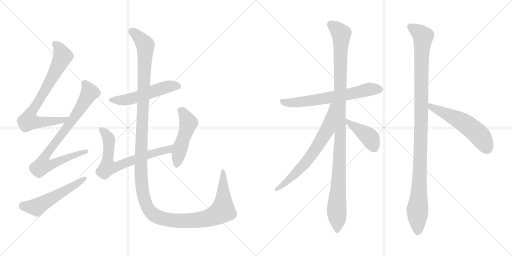
t = 0.00 s
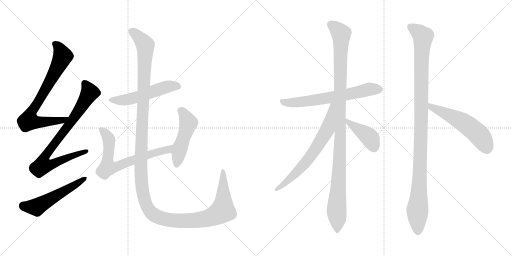
t = 2.25 s
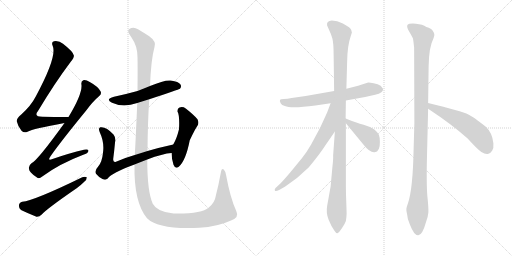
t = 4.49 s
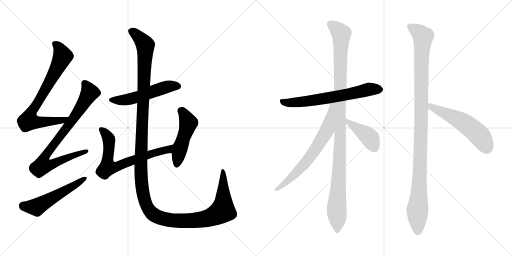
t = 6.74 s
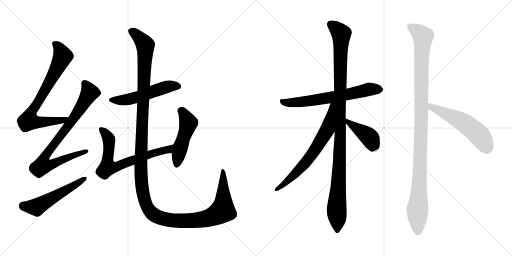
t = 8.98 s
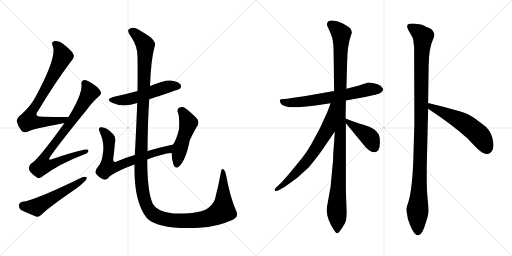
t = 11.23 s

The animated SVG that drew these frames (rendered in a browser with its animation timeline set to each time). Animation: 13 CSS @keyframes rules; one cycle of 11.23 s.

<svg version="1.1" viewBox="0 0 2048 1024" xmlns="http://www.w3.org/2000/svg">
  <g stroke="lightgray" stroke-dasharray="1,1" stroke-width="1" transform="scale(4, 4)">
    <line x1="0" y1="0" x2="256" y2="256"></line>
    <line x1="256" y1="0" x2="0" y2="256"></line>
    <line x1="128" y1="0" x2="128" y2="256"></line>
    <line x1="0" y1="128" x2="256" y2="128"></line>
    <line x1="256" y1="0" x2="512" y2="256"></line>
    <line x1="512" y1="0" x2="256" y2="256"></line>
    <line x1="384" y1="0" x2="384" y2="256"></line>
    <line x1="256" y1="128" x2="512" y2="128"></line>
  </g>
<g transform="scale(1, -1) translate(0, -850)">
   <style type="text/css">
    @keyframes keyframes0 {
      from {
       stroke: black;
       stroke-dashoffset: 756;
       stroke-width: 128;
       }
       71% {
       animation-timing-function: step-end;
       stroke: black;
       stroke-dashoffset: 0;
       stroke-width: 128;
       }
       to {
       stroke: black;
       stroke-width: 1024;
       }
       }
       #make-me-a-hanzi-animation-0 {
         animation: keyframes0 0.865234s both;
         animation-delay: 0.000000s;
         animation-timing-function: linear;
       }
    @keyframes keyframes1 {
      from {
       stroke: black;
       stroke-dashoffset: 815;
       stroke-width: 128;
       }
       73% {
       animation-timing-function: step-end;
       stroke: black;
       stroke-dashoffset: 0;
       stroke-width: 128;
       }
       to {
       stroke: black;
       stroke-width: 1024;
       }
       }
       #make-me-a-hanzi-animation-1 {
         animation: keyframes1 0.913249s both;
         animation-delay: 0.865234s;
         animation-timing-function: linear;
       }
    @keyframes keyframes2 {
      from {
       stroke: black;
       stroke-dashoffset: 539;
       stroke-width: 128;
       }
       64% {
       animation-timing-function: step-end;
       stroke: black;
       stroke-dashoffset: 0;
       stroke-width: 128;
       }
       to {
       stroke: black;
       stroke-width: 1024;
       }
       }
       #make-me-a-hanzi-animation-2 {
         animation: keyframes2 0.688639s both;
         animation-delay: 1.778483s;
         animation-timing-function: linear;
       }
    @keyframes keyframes3 {
      from {
       stroke: black;
       stroke-dashoffset: 531;
       stroke-width: 128;
       }
       63% {
       animation-timing-function: step-end;
       stroke: black;
       stroke-dashoffset: 0;
       stroke-width: 128;
       }
       to {
       stroke: black;
       stroke-width: 1024;
       }
       }
       #make-me-a-hanzi-animation-3 {
         animation: keyframes3 0.682129s both;
         animation-delay: 2.467122s;
         animation-timing-function: linear;
       }
    @keyframes keyframes4 {
      from {
       stroke: black;
       stroke-dashoffset: 691;
       stroke-width: 128;
       }
       69% {
       animation-timing-function: step-end;
       stroke: black;
       stroke-dashoffset: 0;
       stroke-width: 128;
       }
       to {
       stroke: black;
       stroke-width: 1024;
       }
       }
       #make-me-a-hanzi-animation-4 {
         animation: keyframes4 0.812337s both;
         animation-delay: 3.149251s;
         animation-timing-function: linear;
       }
    @keyframes keyframes5 {
      from {
       stroke: black;
       stroke-dashoffset: 488;
       stroke-width: 128;
       }
       61% {
       animation-timing-function: step-end;
       stroke: black;
       stroke-dashoffset: 0;
       stroke-width: 128;
       }
       to {
       stroke: black;
       stroke-width: 1024;
       }
       }
       #make-me-a-hanzi-animation-5 {
         animation: keyframes5 0.647135s both;
         animation-delay: 3.961588s;
         animation-timing-function: linear;
       }
    @keyframes keyframes6 {
      from {
       stroke: black;
       stroke-dashoffset: 1473;
       stroke-width: 128;
       }
       83% {
       animation-timing-function: step-end;
       stroke: black;
       stroke-dashoffset: 0;
       stroke-width: 128;
       }
       to {
       stroke: black;
       stroke-width: 1024;
       }
       }
       #make-me-a-hanzi-animation-6 {
         animation: keyframes6 1.448730s both;
         animation-delay: 4.608723s;
         animation-timing-function: linear;
       }
    @keyframes keyframes7 {
      from {
       stroke: black;
       stroke-dashoffset: 655;
       stroke-width: 128;
       }
       68% {
       animation-timing-function: step-end;
       stroke: black;
       stroke-dashoffset: 0;
       stroke-width: 128;
       }
       to {
       stroke: black;
       stroke-width: 1024;
       }
       }
       #make-me-a-hanzi-animation-7 {
         animation: keyframes7 0.783040s both;
         animation-delay: 6.057453s;
         animation-timing-function: linear;
       }
    @keyframes keyframes8 {
      from {
       stroke: black;
       stroke-dashoffset: 1103;
       stroke-width: 128;
       }
       78% {
       animation-timing-function: step-end;
       stroke: black;
       stroke-dashoffset: 0;
       stroke-width: 128;
       }
       to {
       stroke: black;
       stroke-width: 1024;
       }
       }
       #make-me-a-hanzi-animation-8 {
         animation: keyframes8 1.147624s both;
         animation-delay: 6.840493s;
         animation-timing-function: linear;
       }
    @keyframes keyframes9 {
      from {
       stroke: black;
       stroke-dashoffset: 676;
       stroke-width: 128;
       }
       69% {
       animation-timing-function: step-end;
       stroke: black;
       stroke-dashoffset: 0;
       stroke-width: 128;
       }
       to {
       stroke: black;
       stroke-width: 1024;
       }
       }
       #make-me-a-hanzi-animation-9 {
         animation: keyframes9 0.800130s both;
         animation-delay: 7.988117s;
         animation-timing-function: linear;
       }
    @keyframes keyframes10 {
      from {
       stroke: black;
       stroke-dashoffset: 414;
       stroke-width: 128;
       }
       57% {
       animation-timing-function: step-end;
       stroke: black;
       stroke-dashoffset: 0;
       stroke-width: 128;
       }
       to {
       stroke: black;
       stroke-width: 1024;
       }
       }
       #make-me-a-hanzi-animation-10 {
         animation: keyframes10 0.586914s both;
         animation-delay: 8.788247s;
         animation-timing-function: linear;
       }
    @keyframes keyframes11 {
      from {
       stroke: black;
       stroke-dashoffset: 1105;
       stroke-width: 128;
       }
       78% {
       animation-timing-function: step-end;
       stroke: black;
       stroke-dashoffset: 0;
       stroke-width: 128;
       }
       to {
       stroke: black;
       stroke-width: 1024;
       }
       }
       #make-me-a-hanzi-animation-11 {
         animation: keyframes11 1.149251s both;
         animation-delay: 9.375161s;
         animation-timing-function: linear;
       }
    @keyframes keyframes12 {
      from {
       stroke: black;
       stroke-dashoffset: 553;
       stroke-width: 128;
       }
       64% {
       animation-timing-function: step-end;
       stroke: black;
       stroke-dashoffset: 0;
       stroke-width: 128;
       }
       to {
       stroke: black;
       stroke-width: 1024;
       }
       }
       #make-me-a-hanzi-animation-12 {
         animation: keyframes12 0.700033s both;
         animation-delay: 10.524412s;
         animation-timing-function: linear;
       }
</style>
<path d="M 274.0 382.0 Q 270.0 383.0 267.0 382.0 Q 215.0 382.0 170.0 383.0 Q 133.0 383.0 152.0 406.0 Q 219.0 518.0 283.0 603.0 Q 298.0 621.0 295.0 629.0 Q 292.0 644.0 252.0 675.0 Q 236.0 688.0 216.0 685.0 Q 204.0 682.0 211.0 666.0 Q 229.0 623.0 143.0 464.0 Q 124.0 427.0 85.0 392.0 Q 66.0 377.0 67.0 365.0 Q 71.0 346.0 86.0 327.0 Q 96.0 317.0 110.0 323.0 Q 132.0 335.0 258.0 358.0 C 288.0 363.0 304.0 382.0 274.0 382.0 Z" fill="lightgray"></path> 
<path d="M 258.0 358.0 Q 150.0 208.0 126.0 197.0 Q 113.0 187.0 116.0 174.0 Q 117.0 161.0 144.0 143.0 Q 154.0 131.0 169.0 144.0 Q 238.0 195.0 333.0 231.0 Q 352.0 237.0 353.0 245.0 Q 356.0 255.0 336.0 251.0 Q 279.0 238.0 210.0 214.0 Q 188.0 205.0 202.0 225.0 Q 244.0 285.0 344.0 407.0 Q 371.0 444.0 396.0 465.0 Q 408.0 475.0 402.0 485.0 Q 392.0 504.0 359.0 522.0 Q 343.0 532.0 333.0 529.0 Q 323.0 525.0 326.0 510.0 Q 329.0 473.0 274.0 382.0 L 258.0 358.0 Z" fill="lightgray"></path> 
<path d="M 89.0 43.0 Q 76.0 39.0 76.0 29.0 Q 75.0 16.0 86.0 9.0 Q 111.0 -3.0 146.0 -17.0 Q 156.0 -18.0 167.0 -8.0 Q 186.0 14.0 308.0 98.0 Q 324.0 110.0 336.0 122.0 Q 348.0 132.0 347.0 141.0 Q 340.0 145.0 329.0 141.0 Q 136.0 47.0 89.0 43.0 Z" fill="lightgray"></path> 
<path d="M 597.0 453.0 Q 715.0 492.0 720.0 495.0 Q 727.0 504.0 722.0 512.0 Q 715.0 524.0 683.0 528.0 Q 658.0 531.0 600.0 506.0 L 550.0 486.0 Q 507.0 474.0 456.0 463.0 Q 419.0 453.0 448.0 439.0 Q 493.0 418.0 549.0 438.0 L 597.0 453.0 Z" fill="lightgray"></path> 
<path d="M 589.0 212.0 Q 652.0 236.0 686.0 238.0 C 716.0 241.0 722.0 279.0 693.0 272.0 Q 638.0 260.0 590.0 246.0 L 539.0 230.0 Q 497.0 218.0 464.0 203.0 Q 451.0 199.0 453.0 216.0 Q 457.0 247.0 460.0 279.0 Q 464.0 300.0 454.0 312.0 Q 424.0 345.0 401.0 341.0 Q 392.0 337.0 399.0 321.0 Q 418.0 281.0 412.0 239.0 Q 408.0 200.0 392.0 183.0 Q 377.0 167.0 384.0 155.0 Q 394.0 142.0 410.0 134.0 Q 423.0 128.0 431.0 136.0 Q 446.0 158.0 538.0 192.0 L 589.0 212.0 Z" fill="lightgray"></path> 
<path d="M 686.0 238.0 Q 687.0 210.0 694.0 191.0 Q 701.0 173.0 715.0 183.0 Q 743.0 207.0 759.0 289.0 Q 784.0 341.0 788.0 344.0 Q 798.0 357.0 790.0 373.0 Q 774.0 392.0 743.0 416.0 Q 731.0 425.0 718.0 420.0 Q 709.0 417.0 710.0 404.0 Q 719.0 389.0 716.0 333.0 Q 707.0 296.0 693.0 272.0 L 686.0 238.0 Z" fill="lightgray"></path> 
<path d="M 945.0 6.0 Q 921.0 58.0 904.0 151.0 Q 901.0 166.0 895.0 172.0 Q 886.0 179.0 884.0 163.0 Q 874.0 108.0 863.0 66.0 Q 859.0 38.0 834.0 19.0 Q 807.0 -6.0 694.0 -4.0 Q 628.0 2.0 611.0 35.0 Q 589.0 83.0 589.0 212.0 L 590.0 246.0 Q 591.0 366.0 597.0 453.0 L 600.0 506.0 Q 604.0 612.0 618.0 662.0 Q 627.0 683.0 597.0 705.0 Q 572.0 721.0 552.0 733.0 Q 534.0 745.0 517.0 734.0 Q 505.0 728.0 526.0 700.0 Q 550.0 666.0 550.0 621.0 Q 551.0 578.0 550.0 486.0 L 549.0 438.0 Q 542.0 272.0 539.0 230.0 L 538.0 192.0 Q 535.0 41.0 588.0 -23.0 Q 634.0 -69.0 797.0 -61.0 Q 870.0 -57.0 924.0 -32.0 Q 958.0 -20.0 945.0 6.0 Z" fill="lightgray"></path> 
<path d="M 1383.5 448.5 L 1460.5 462.5 L 1500.5 471.5 Q 1517.5 474.5 1525.5 481.5 Q 1532.5 487.5 1532.5 494.5 Q 1530.5 498.5 1522.5 507.5 Q 1512.5 514.5 1494.5 517.5 Q 1476.5 520.5 1469.5 519.5 L 1432.5 507.5 L 1385.5 495.5 L 1336.5 486.5 L 1222.5 466.5 L 1166.5 458.5 Q 1149.5 454.5 1135.5 454.5 Q 1121.5 454.5 1120.5 450.5 Q 1117.5 448.5 1122.5 437.5 Q 1126.5 429.5 1139.5 426.5 Q 1163.5 415.5 1261.5 428.5 L 1322.5 437.5 L 1383.5 448.5 Z" fill="lightgray"></path> 
<path d="M 1329.5 181.5 L 1322.5 104.5 L 1308.5 26.5 Q 1303.5 -1.5 1314.5 -28.5 Q 1325.5 -55.5 1336.5 -70.5 Q 1344.5 -83.5 1349.5 -82.5 Q 1354.5 -81.5 1367.5 -62.5 Q 1380.5 -43.5 1383.5 -33.5 Q 1386.5 -12.5 1386.5 -3.5 L 1385.5 30.5 Q 1383.5 82.5 1383.5 110.5 L 1383.5 357.5 L 1382.5 376.5 L 1383.5 448.5 L 1385.5 495.5 L 1388.5 602.5 Q 1389.5 668.5 1402.5 704.5 L 1407.5 720.5 Q 1407.5 729.5 1400.5 737.5 Q 1393.5 744.5 1371.5 756.5 Q 1348.5 768.5 1327.5 768.5 Q 1304.5 767.5 1308.5 748.5 L 1316.5 730.5 Q 1323.5 716.5 1329.5 696.5 Q 1334.5 676.5 1334.5 632.5 L 1336.5 486.5 L 1339.5 324.5 L 1332.5 228.5 Q 1333.5 215.5 1329.5 181.5 Z" fill="lightgray"></path> 
<path d="M 1322.5 437.5 L 1308.5 400.5 L 1280.5 339.5 L 1244.5 272.5 Q 1225.5 239.5 1207.5 217.5 L 1161.5 161.5 Q 1133.5 128.5 1121.5 116.5 L 1106.5 102.5 Q 1096.5 93.5 1099.5 88.5 Q 1102.5 83.5 1116.5 90.5 L 1139.5 103.5 Q 1191.5 137.5 1234.5 180.5 Q 1277.5 231.5 1306.5 276.5 L 1339.5 324.5 C 1431.5 457.5 1333.5 465.5 1322.5 437.5 Z" fill="lightgray"></path> 
<path d="M 1383.5 357.5 L 1453.5 272.5 Q 1480.5 238.5 1498.5 241.5 Q 1520.5 243.5 1519.5 282.5 Q 1519.5 301.5 1515.5 311.5 Q 1511.5 320.5 1497.5 332.5 Q 1482.5 343.5 1454.5 351.5 Q 1426.5 358.5 1382.5 376.5 C 1360.5 385.5 1364.5 380.5 1383.5 357.5 Z" fill="lightgray"></path> 
<path d="M 1734.5 698.5 L 1737.5 710.5 Q 1737.5 719.5 1731.5 726.5 Q 1726.5 737.5 1705.5 742.5 Q 1690.5 753.5 1663.5 755.5 Q 1635.5 757.5 1630.5 751.5 Q 1624.5 744.5 1636.5 724.5 Q 1648.5 704.5 1651.5 697.5 Q 1653.5 689.5 1656.5 659.5 L 1657.5 358.5 L 1654.5 255.5 Q 1651.5 93.5 1631.5 36.5 Q 1625.5 19.5 1625.5 14.5 Q 1624.5 9.5 1628.5 -7.5 Q 1629.5 -26.5 1639.5 -47.5 Q 1656.5 -92.5 1673.5 -90.5 Q 1689.5 -89.5 1703.5 -39.5 Q 1712.5 -14.5 1713.5 0.5 Q 1714.5 14.5 1710.5 55.5 Q 1705.5 95.5 1707.5 206.5 L 1712.5 415.5 L 1712.5 438.5 L 1714.5 584.5 Q 1715.5 662.5 1734.5 698.5 Z" fill="lightgray"></path> 
<path d="M 1712.5 415.5 Q 1809.5 351.5 1870.5 296.5 Q 1910.5 252.5 1925.5 242.5 Q 1940.5 232.5 1951.5 234.5 Q 1961.5 236.5 1968.5 247.5 Q 1975.5 258.5 1973.5 277.5 Q 1969.5 318.5 1944.5 342.5 Q 1932.5 352.5 1910.5 368.5 Q 1899.5 378.5 1873.5 392.5 Q 1847.5 405.5 1712.5 438.5 C 1683.5 445.5 1687.5 432.5 1712.5 415.5 Z" fill="lightgray"></path> 
      <clipPath id="make-me-a-hanzi-clip-0">
      <path d="M 274.0 382.0 Q 270.0 383.0 267.0 382.0 Q 215.0 382.0 170.0 383.0 Q 133.0 383.0 152.0 406.0 Q 219.0 518.0 283.0 603.0 Q 298.0 621.0 295.0 629.0 Q 292.0 644.0 252.0 675.0 Q 236.0 688.0 216.0 685.0 Q 204.0 682.0 211.0 666.0 Q 229.0 623.0 143.0 464.0 Q 124.0 427.0 85.0 392.0 Q 66.0 377.0 67.0 365.0 Q 71.0 346.0 86.0 327.0 Q 96.0 317.0 110.0 323.0 Q 132.0 335.0 258.0 358.0 C 288.0 363.0 304.0 382.0 274.0 382.0 Z" fill="lightgray"></path>
      </clipPath>
      <path clip-path="url(#make-me-a-hanzi-clip-0)" d="M 219.0 674.0 L 236.0 658.0 L 251.0 625.0 L 115.0 373.0 L 117.0 366.0 L 130.0 362.0 L 161.0 361.0 L 245.0 368.0 L 260.0 377.0 " fill="none" id="make-me-a-hanzi-animation-0" stroke-dasharray="628 1256" stroke-linecap="round"></path>

      <clipPath id="make-me-a-hanzi-clip-1">
      <path d="M 258.0 358.0 Q 150.0 208.0 126.0 197.0 Q 113.0 187.0 116.0 174.0 Q 117.0 161.0 144.0 143.0 Q 154.0 131.0 169.0 144.0 Q 238.0 195.0 333.0 231.0 Q 352.0 237.0 353.0 245.0 Q 356.0 255.0 336.0 251.0 Q 279.0 238.0 210.0 214.0 Q 188.0 205.0 202.0 225.0 Q 244.0 285.0 344.0 407.0 Q 371.0 444.0 396.0 465.0 Q 408.0 475.0 402.0 485.0 Q 392.0 504.0 359.0 522.0 Q 343.0 532.0 333.0 529.0 Q 323.0 525.0 326.0 510.0 Q 329.0 473.0 274.0 382.0 L 258.0 358.0 Z" fill="lightgray"></path>
      </clipPath>
      <path clip-path="url(#make-me-a-hanzi-clip-1)" d="M 338.0 517.0 L 359.0 480.0 L 276.0 350.0 L 189.0 238.0 L 181.0 225.0 L 180.0 194.0 L 216.0 196.0 L 345.0 245.0 " fill="none" id="make-me-a-hanzi-animation-1" stroke-dasharray="687 1374" stroke-linecap="round"></path>

      <clipPath id="make-me-a-hanzi-clip-2">
      <path d="M 89.0 43.0 Q 76.0 39.0 76.0 29.0 Q 75.0 16.0 86.0 9.0 Q 111.0 -3.0 146.0 -17.0 Q 156.0 -18.0 167.0 -8.0 Q 186.0 14.0 308.0 98.0 Q 324.0 110.0 336.0 122.0 Q 348.0 132.0 347.0 141.0 Q 340.0 145.0 329.0 141.0 Q 136.0 47.0 89.0 43.0 Z" fill="lightgray"></path>
      </clipPath>
      <path clip-path="url(#make-me-a-hanzi-clip-2)" d="M 91.0 28.0 L 146.0 22.0 L 342.0 137.0 " fill="none" id="make-me-a-hanzi-animation-2" stroke-dasharray="411 822" stroke-linecap="round"></path>

      <clipPath id="make-me-a-hanzi-clip-3">
      <path d="M 597.0 453.0 Q 715.0 492.0 720.0 495.0 Q 727.0 504.0 722.0 512.0 Q 715.0 524.0 683.0 528.0 Q 658.0 531.0 600.0 506.0 L 550.0 486.0 Q 507.0 474.0 456.0 463.0 Q 419.0 453.0 448.0 439.0 Q 493.0 418.0 549.0 438.0 L 597.0 453.0 Z" fill="lightgray"></path>
      </clipPath>
      <path clip-path="url(#make-me-a-hanzi-clip-3)" d="M 449.0 452.0 L 508.0 451.0 L 671.0 504.0 L 702.0 507.0 L 715.0 502.0 " fill="none" id="make-me-a-hanzi-animation-3" stroke-dasharray="403 806" stroke-linecap="round"></path>

      <clipPath id="make-me-a-hanzi-clip-4">
      <path d="M 589.0 212.0 Q 652.0 236.0 686.0 238.0 C 716.0 241.0 722.0 279.0 693.0 272.0 Q 638.0 260.0 590.0 246.0 L 539.0 230.0 Q 497.0 218.0 464.0 203.0 Q 451.0 199.0 453.0 216.0 Q 457.0 247.0 460.0 279.0 Q 464.0 300.0 454.0 312.0 Q 424.0 345.0 401.0 341.0 Q 392.0 337.0 399.0 321.0 Q 418.0 281.0 412.0 239.0 Q 408.0 200.0 392.0 183.0 Q 377.0 167.0 384.0 155.0 Q 394.0 142.0 410.0 134.0 Q 423.0 128.0 431.0 136.0 Q 446.0 158.0 538.0 192.0 L 589.0 212.0 Z" fill="lightgray"></path>
      </clipPath>
      <path clip-path="url(#make-me-a-hanzi-clip-4)" d="M 407.0 332.0 L 435.0 295.0 L 431.0 180.0 L 464.0 182.0 L 601.0 234.0 L 668.0 250.0 L 686.0 268.0 " fill="none" id="make-me-a-hanzi-animation-4" stroke-dasharray="563 1126" stroke-linecap="round"></path>

      <clipPath id="make-me-a-hanzi-clip-5">
      <path d="M 686.0 238.0 Q 687.0 210.0 694.0 191.0 Q 701.0 173.0 715.0 183.0 Q 743.0 207.0 759.0 289.0 Q 784.0 341.0 788.0 344.0 Q 798.0 357.0 790.0 373.0 Q 774.0 392.0 743.0 416.0 Q 731.0 425.0 718.0 420.0 Q 709.0 417.0 710.0 404.0 Q 719.0 389.0 716.0 333.0 Q 707.0 296.0 693.0 272.0 L 686.0 238.0 Z" fill="lightgray"></path>
      </clipPath>
      <path clip-path="url(#make-me-a-hanzi-clip-5)" d="M 723.0 408.0 L 737.0 394.0 L 753.0 359.0 L 706.0 192.0 " fill="none" id="make-me-a-hanzi-animation-5" stroke-dasharray="360 720" stroke-linecap="round"></path>

      <clipPath id="make-me-a-hanzi-clip-6">
      <path d="M 945.0 6.0 Q 921.0 58.0 904.0 151.0 Q 901.0 166.0 895.0 172.0 Q 886.0 179.0 884.0 163.0 Q 874.0 108.0 863.0 66.0 Q 859.0 38.0 834.0 19.0 Q 807.0 -6.0 694.0 -4.0 Q 628.0 2.0 611.0 35.0 Q 589.0 83.0 589.0 212.0 L 590.0 246.0 Q 591.0 366.0 597.0 453.0 L 600.0 506.0 Q 604.0 612.0 618.0 662.0 Q 627.0 683.0 597.0 705.0 Q 572.0 721.0 552.0 733.0 Q 534.0 745.0 517.0 734.0 Q 505.0 728.0 526.0 700.0 Q 550.0 666.0 550.0 621.0 Q 551.0 578.0 550.0 486.0 L 549.0 438.0 Q 542.0 272.0 539.0 230.0 L 538.0 192.0 Q 535.0 41.0 588.0 -23.0 Q 634.0 -69.0 797.0 -61.0 Q 870.0 -57.0 924.0 -32.0 Q 958.0 -20.0 945.0 6.0 Z" fill="lightgray"></path>
      </clipPath>
      <path clip-path="url(#make-me-a-hanzi-clip-6)" d="M 524.0 725.0 L 546.0 711.0 L 581.0 670.0 L 563.0 210.0 L 572.0 76.0 L 593.0 15.0 L 606.0 -2.0 L 629.0 -17.0 L 690.0 -32.0 L 785.0 -32.0 L 857.0 -14.0 L 891.0 8.0 L 892.0 164.0 " fill="none" id="make-me-a-hanzi-animation-6" stroke-dasharray="1345 2690" stroke-linecap="round"></path>

      <clipPath id="make-me-a-hanzi-clip-7">
      <path d="M 1383.5 448.5 L 1460.5 462.5 L 1500.5 471.5 Q 1517.5 474.5 1525.5 481.5 Q 1532.5 487.5 1532.5 494.5 Q 1530.5 498.5 1522.5 507.5 Q 1512.5 514.5 1494.5 517.5 Q 1476.5 520.5 1469.5 519.5 L 1432.5 507.5 L 1385.5 495.5 L 1336.5 486.5 L 1222.5 466.5 L 1166.5 458.5 Q 1149.5 454.5 1135.5 454.5 Q 1121.5 454.5 1120.5 450.5 Q 1117.5 448.5 1122.5 437.5 Q 1126.5 429.5 1139.5 426.5 Q 1163.5 415.5 1261.5 428.5 L 1322.5 437.5 L 1383.5 448.5 Z" fill="lightgray"></path>
      </clipPath>
      <path clip-path="url(#make-me-a-hanzi-clip-7)" d="M 1129.5 445.5 L 1147.5 439.5 L 1225.5 444.5 L 1387.5 471.5 L 1483.5 494.5 L 1522.5 491.5 " fill="none" id="make-me-a-hanzi-animation-7" stroke-dasharray="527 1054" stroke-linecap="round"></path>

      <clipPath id="make-me-a-hanzi-clip-8">
      <path d="M 1329.5 181.5 L 1322.5 104.5 L 1308.5 26.5 Q 1303.5 -1.5 1314.5 -28.5 Q 1325.5 -55.5 1336.5 -70.5 Q 1344.5 -83.5 1349.5 -82.5 Q 1354.5 -81.5 1367.5 -62.5 Q 1380.5 -43.5 1383.5 -33.5 Q 1386.5 -12.5 1386.5 -3.5 L 1385.5 30.5 Q 1383.5 82.5 1383.5 110.5 L 1383.5 357.5 L 1382.5 376.5 L 1383.5 448.5 L 1385.5 495.5 L 1388.5 602.5 Q 1389.5 668.5 1402.5 704.5 L 1407.5 720.5 Q 1407.5 729.5 1400.5 737.5 Q 1393.5 744.5 1371.5 756.5 Q 1348.5 768.5 1327.5 768.5 Q 1304.5 767.5 1308.5 748.5 L 1316.5 730.5 Q 1323.5 716.5 1329.5 696.5 Q 1334.5 676.5 1334.5 632.5 L 1336.5 486.5 L 1339.5 324.5 L 1332.5 228.5 Q 1333.5 215.5 1329.5 181.5 Z" fill="lightgray"></path>
      </clipPath>
      <path clip-path="url(#make-me-a-hanzi-clip-8)" d="M 1323.5 753.5 L 1364.5 715.5 L 1360.5 272.5 L 1346.5 12.5 L 1349.5 -75.5 " fill="none" id="make-me-a-hanzi-animation-8" stroke-dasharray="975 1950" stroke-linecap="round"></path>

      <clipPath id="make-me-a-hanzi-clip-9">
      <path d="M 1322.5 437.5 L 1308.5 400.5 L 1280.5 339.5 L 1244.5 272.5 Q 1225.5 239.5 1207.5 217.5 L 1161.5 161.5 Q 1133.5 128.5 1121.5 116.5 L 1106.5 102.5 Q 1096.5 93.5 1099.5 88.5 Q 1102.5 83.5 1116.5 90.5 L 1139.5 103.5 Q 1191.5 137.5 1234.5 180.5 Q 1277.5 231.5 1306.5 276.5 L 1339.5 324.5 C 1431.5 457.5 1333.5 465.5 1322.5 437.5 Z" fill="lightgray"></path>
      </clipPath>
      <path clip-path="url(#make-me-a-hanzi-clip-9)" d="M 1331.5 432.5 L 1309.5 333.5 L 1251.5 237.5 L 1173.5 147.5 L 1129.5 108.5 L 1104.5 94.5 " fill="none" id="make-me-a-hanzi-animation-9" stroke-dasharray="548 1096" stroke-linecap="round"></path>

      <clipPath id="make-me-a-hanzi-clip-10">
      <path d="M 1383.5 357.5 L 1453.5 272.5 Q 1480.5 238.5 1498.5 241.5 Q 1520.5 243.5 1519.5 282.5 Q 1519.5 301.5 1515.5 311.5 Q 1511.5 320.5 1497.5 332.5 Q 1482.5 343.5 1454.5 351.5 Q 1426.5 358.5 1382.5 376.5 C 1360.5 385.5 1364.5 380.5 1383.5 357.5 Z" fill="lightgray"></path>
      </clipPath>
      <path clip-path="url(#make-me-a-hanzi-clip-10)" d="M 1390.5 372.5 L 1396.5 357.5 L 1473.5 305.5 L 1496.5 262.5 " fill="none" id="make-me-a-hanzi-animation-10" stroke-dasharray="286 572" stroke-linecap="round"></path>

      <clipPath id="make-me-a-hanzi-clip-11">
      <path d="M 1734.5 698.5 L 1737.5 710.5 Q 1737.5 719.5 1731.5 726.5 Q 1726.5 737.5 1705.5 742.5 Q 1690.5 753.5 1663.5 755.5 Q 1635.5 757.5 1630.5 751.5 Q 1624.5 744.5 1636.5 724.5 Q 1648.5 704.5 1651.5 697.5 Q 1653.5 689.5 1656.5 659.5 L 1657.5 358.5 L 1654.5 255.5 Q 1651.5 93.5 1631.5 36.5 Q 1625.5 19.5 1625.5 14.5 Q 1624.5 9.5 1628.5 -7.5 Q 1629.5 -26.5 1639.5 -47.5 Q 1656.5 -92.5 1673.5 -90.5 Q 1689.5 -89.5 1703.5 -39.5 Q 1712.5 -14.5 1713.5 0.5 Q 1714.5 14.5 1710.5 55.5 Q 1705.5 95.5 1707.5 206.5 L 1712.5 415.5 L 1712.5 438.5 L 1714.5 584.5 Q 1715.5 662.5 1734.5 698.5 Z" fill="lightgray"></path>
      </clipPath>
      <path clip-path="url(#make-me-a-hanzi-clip-11)" d="M 1637.5 745.5 L 1691.5 703.5 L 1685.5 619.5 L 1680.5 175.5 L 1669.5 11.5 L 1672.5 -76.5 " fill="none" id="make-me-a-hanzi-animation-11" stroke-dasharray="977 1954" stroke-linecap="round"></path>

      <clipPath id="make-me-a-hanzi-clip-12">
      <path d="M 1712.5 415.5 Q 1809.5 351.5 1870.5 296.5 Q 1910.5 252.5 1925.5 242.5 Q 1940.5 232.5 1951.5 234.5 Q 1961.5 236.5 1968.5 247.5 Q 1975.5 258.5 1973.5 277.5 Q 1969.5 318.5 1944.5 342.5 Q 1932.5 352.5 1910.5 368.5 Q 1899.5 378.5 1873.5 392.5 Q 1847.5 405.5 1712.5 438.5 C 1683.5 445.5 1687.5 432.5 1712.5 415.5 Z" fill="lightgray"></path>
      </clipPath>
      <path clip-path="url(#make-me-a-hanzi-clip-12)" d="M 1723.5 432.5 L 1726.5 420.5 L 1824.5 376.5 L 1873.5 346.5 L 1917.5 309.5 L 1947.5 255.5 " fill="none" id="make-me-a-hanzi-animation-12" stroke-dasharray="425 850" stroke-linecap="round"></path>

</g>
</svg>
